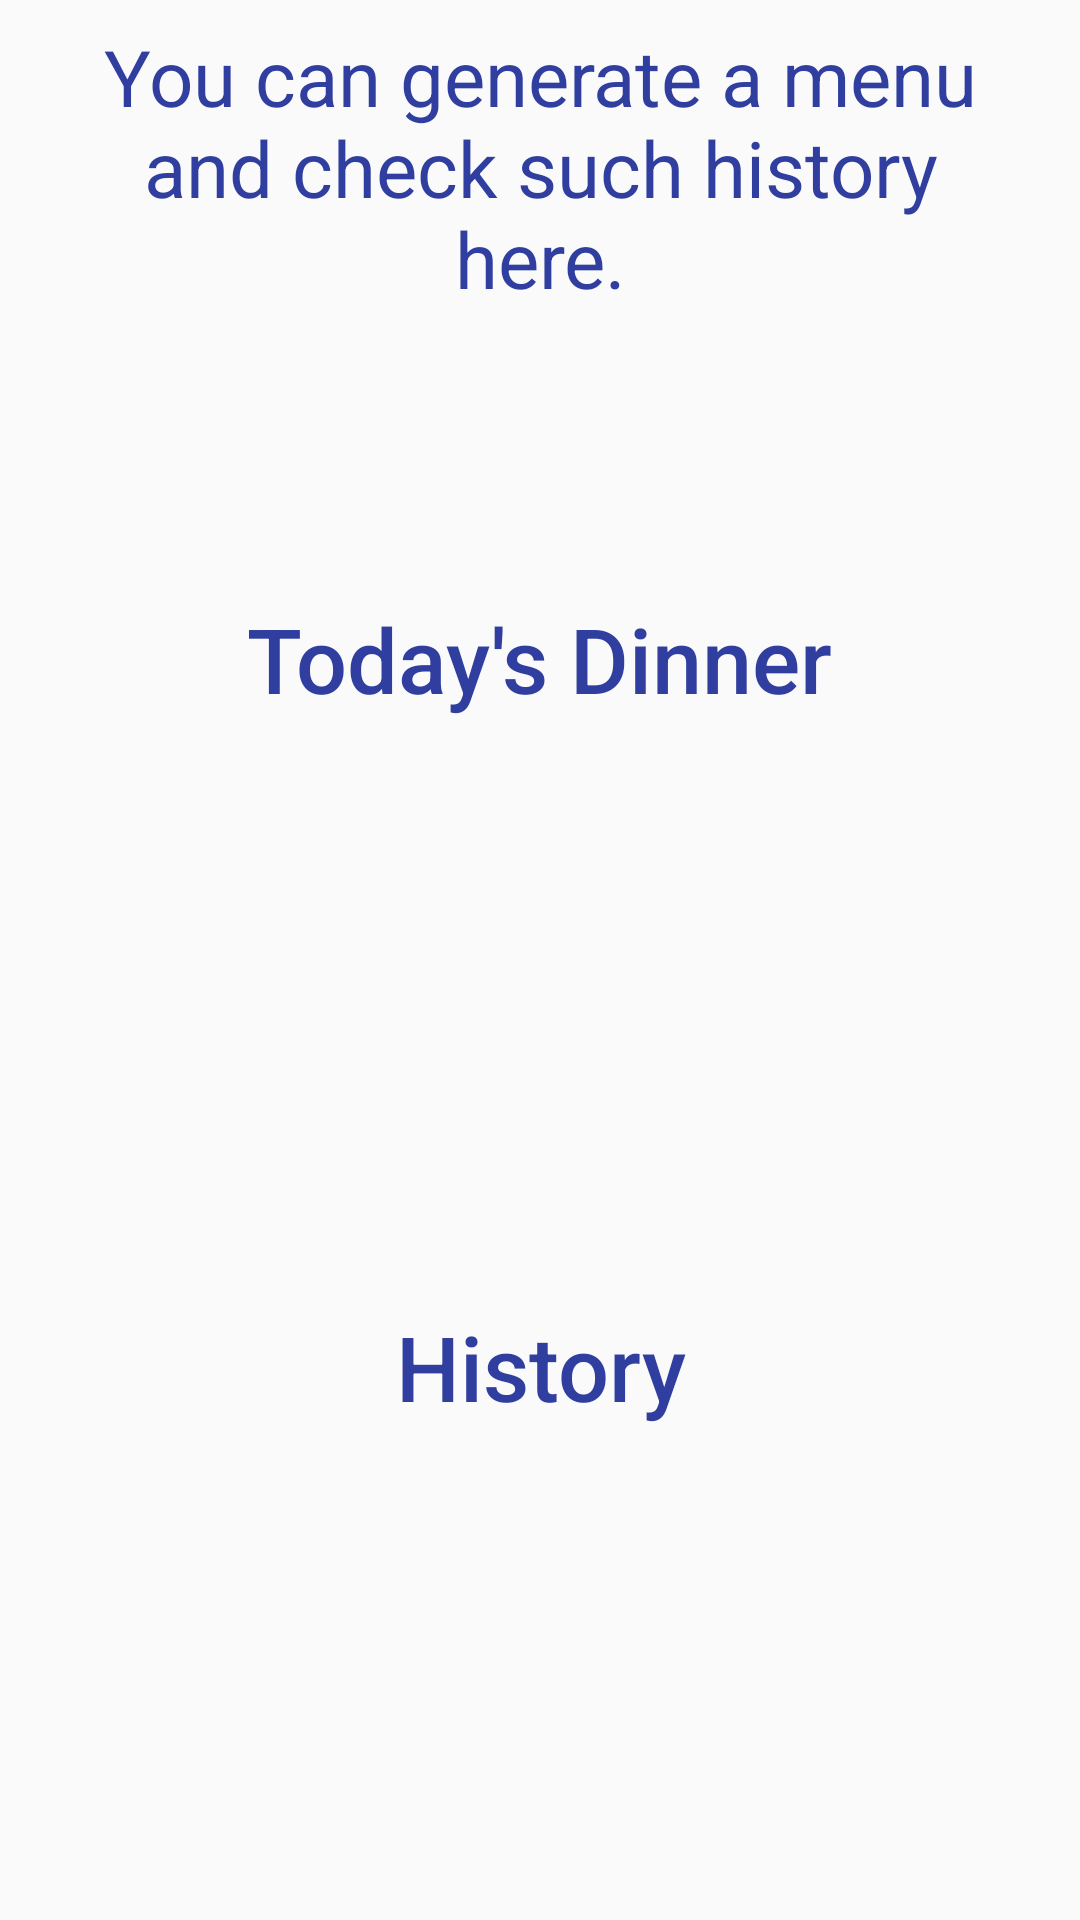

Here is an Android app screen rendered from its layout file. Give the layout XML and the strings, colors and styles it references.
<!-- AndroidManifest.xml: application theme AppTheme -->
<!-- res/layout/fragment_home.xml -->
<?xml version="1.0" encoding="utf-8"?>
<android.support.constraint.ConstraintLayout xmlns:android="http://schemas.android.com/apk/res/android"
    xmlns:app="http://schemas.android.com/apk/res-auto"
    xmlns:tools="http://schemas.android.com/tools"
    android:layout_width="match_parent"
    android:layout_height="match_parent"
    android:background = "@drawable/background"
    tools:context=".MainActivity">

    <TextView
        android:id="@+id/textView1"
        android:layout_width="0dp"
        android:layout_height="wrap_content"
        android:layout_marginStart="24dp"
        android:layout_marginTop="8dp"
        android:layout_marginEnd="24dp"
        android:clickable="true"
        android:gravity="center"
        android:text="You can generate a menu and check such history here."
        android:textColor="@color/colorPurple"
        android:textSize="26sp"
        app:layout_constraintEnd_toEndOf="parent"
        app:layout_constraintHorizontal_bias="0.489"
        app:layout_constraintStart_toStartOf="parent"
        app:layout_constraintTop_toTopOf="parent" />

    <Button
        android:id="@+id/generate_button"
        android:layout_width="293dp"
        android:layout_height="184dp"
        android:layout_marginStart="8dp"
        android:layout_marginTop="24dp"
        android:layout_marginEnd="8dp"
        android:background="@color/transparent"
        android:clickable="true"
        android:text="Today's Dinner"
        android:textAllCaps="false"
        android:textColor="@color/colorPurple"
        android:textSize="30sp"
        app:layout_constraintEnd_toEndOf="parent"
        app:layout_constraintHorizontal_bias="0.495"
        app:layout_constraintStart_toStartOf="parent"
        app:layout_constraintTop_toBottomOf="@+id/textView1" />

    <Button
        android:id="@+id/history_button"
        android:layout_width="293dp"
        android:layout_height="192dp"
        android:layout_marginStart="8dp"
        android:layout_marginTop="48dp"
        android:layout_marginEnd="8dp"
        android:background="@color/transparent"
        android:clickable="true"
        android:text="History"
        android:textAllCaps="false"
        android:textColor="@color/colorPurple"
        android:textSize="30sp"
        app:layout_constraintEnd_toEndOf="parent"
        app:layout_constraintStart_toStartOf="parent"
        app:layout_constraintTop_toBottomOf="@+id/imageView" />

    <ImageView
        android:id="@+id/imageView"
        android:layout_width="0dp"
        android:layout_height="184dp"
        android:layout_marginStart="8dp"
        android:layout_marginTop="24dp"
        android:layout_marginEnd="8dp"
        app:layout_constraintEnd_toEndOf="parent"
        app:layout_constraintHorizontal_bias="0.0"
        app:layout_constraintStart_toStartOf="parent"
        app:layout_constraintTop_toBottomOf="@+id/textView1"
       />

    <ImageView
        android:id="@+id/imageView2"
        android:layout_width="0dp"
        android:layout_height="194dp"
        android:layout_marginStart="8dp"
        android:layout_marginTop="48dp"
        android:layout_marginEnd="8dp"
        app:layout_constraintEnd_toEndOf="parent"
        app:layout_constraintStart_toStartOf="parent"
        app:layout_constraintTop_toBottomOf="@+id/imageView"
         />

</android.support.constraint.ConstraintLayout>
<!-- resources referenced by this layout -->
<resources>
  <color name="colorPurple">#303F9F</color>
  <style name="AppTheme" parent="Theme.AppCompat.Light.NoActionBar">
          
          <item name="colorPrimary">@color/colorPrimary</item>
          <item name="colorPrimaryDark">@color/colorPrimaryDark</item>
          <item name="colorAccent">@color/colorAccent</item>
      </style>
  <color name="colorPrimary">#2Faac6</color>
  <color name="colorPrimaryDark">#018786</color>
  <color name="colorAccent">#D81B60</color>
</resources>
